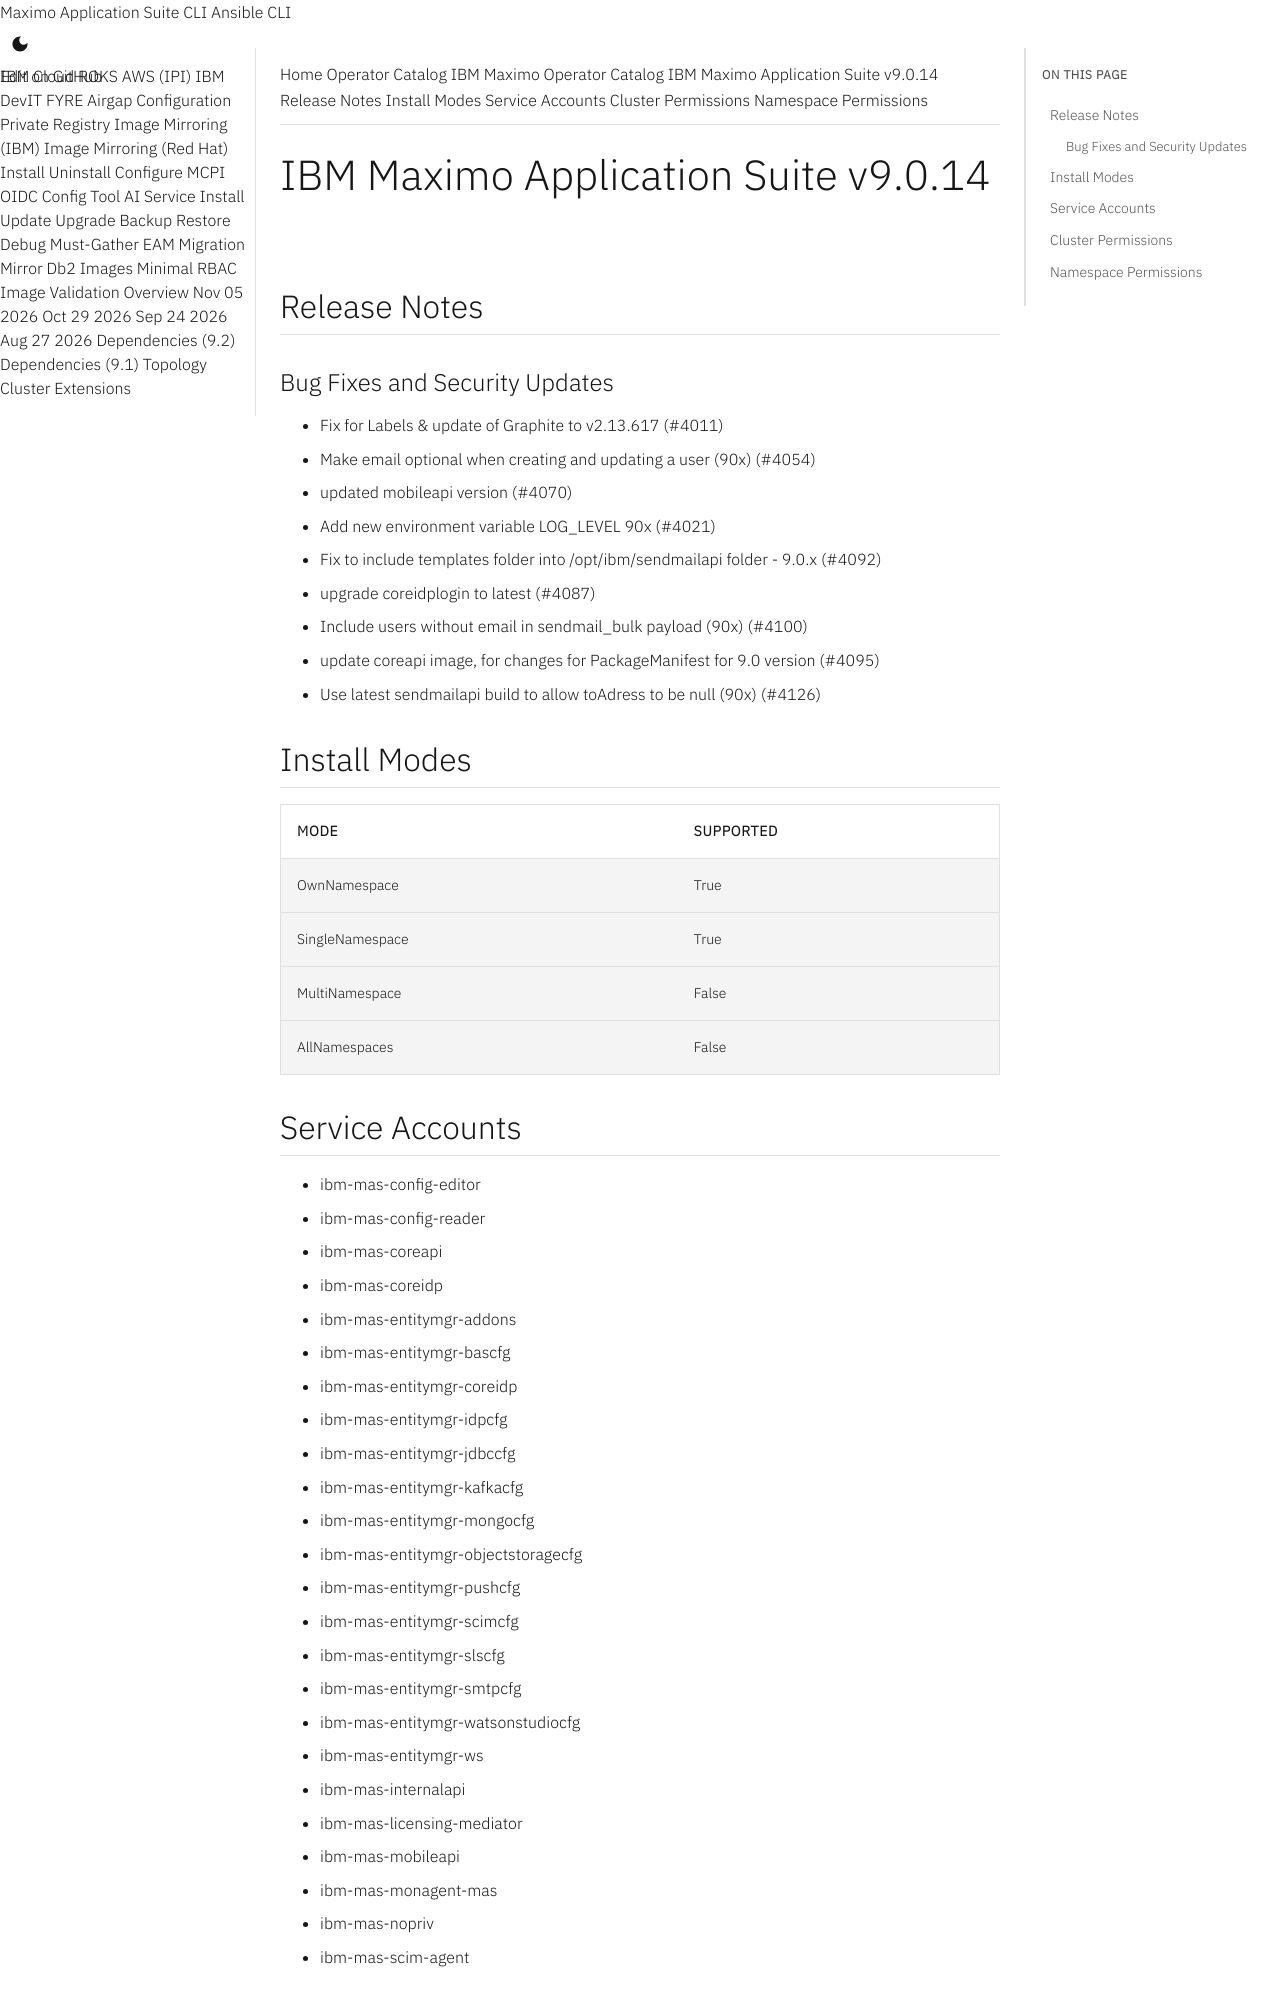

repository: ibm-mas/cli · page: catalogs/packages/ibm-mas/9.0.14/index.html · generator: mkdocs

extra_breadcrumb_title_1: Operator Catalog
extra_breadcrumb_title_2: IBM Maximo Operator Catalog
extra_breadcrumb_url_2: ../../../
nav_title: Operator Catalog

IBM Maximo Application Suite v9.0.14
================================================================================

Release Notes
--------------------------------------------------------------------------------
### Bug Fixes and Security Updates
- Fix for Labels & update of Graphite to v2.13.617 (#4011)
- Make email optional when creating and updating a user (90x) (#4054)
- updated mobileapi version (#4070)
- Add new environment variable LOG_LEVEL 90x (#4021)
- Fix to include templates folder into /opt/ibm/sendmailapi folder - 9.0.x (#4092)
- upgrade coreidplogin to latest (#4087)
- Include users without email in sendmail_bulk payload (90x) (#4100)
- update coreapi image, for changes for PackageManifest for 9.0 version (#4095)
- Use latest sendmailapi build to allow toAdress to be null (90x) (#4126)

Install Modes
--------------------------------------------------------------------------------
| Mode                 | Supported |
| :------------------- | :-------- |
| OwnNamespace         | True      |
| SingleNamespace      | True      |
| MultiNamespace       | False     |
| AllNamespaces        | False     |

Service Accounts
--------------------------------------------------------------------------------
- ibm-mas-config-editor
- ibm-mas-config-reader
- ibm-mas-coreapi
- ibm-mas-coreidp
- ibm-mas-entitymgr-addons
- ibm-mas-entitymgr-bascfg
- ibm-mas-entitymgr-coreidp
- ibm-mas-entitymgr-idpcfg
- ibm-mas-entitymgr-jdbccfg
- ibm-mas-entitymgr-kafkacfg
- ibm-mas-entitymgr-mongocfg
- ibm-mas-entitymgr-objectstoragecfg
- ibm-mas-entitymgr-pushcfg
- ibm-mas-entitymgr-scimcfg
- ibm-mas-entitymgr-slscfg
- ibm-mas-entitymgr-smtpcfg
- ibm-mas-entitymgr-watsonstudiocfg
- ibm-mas-entitymgr-ws
- ibm-mas-internalapi
- ibm-mas-licensing-mediator
- ibm-mas-mobileapi
- ibm-mas-monagent-mas
- ibm-mas-nopriv
- ibm-mas-scim-agent
